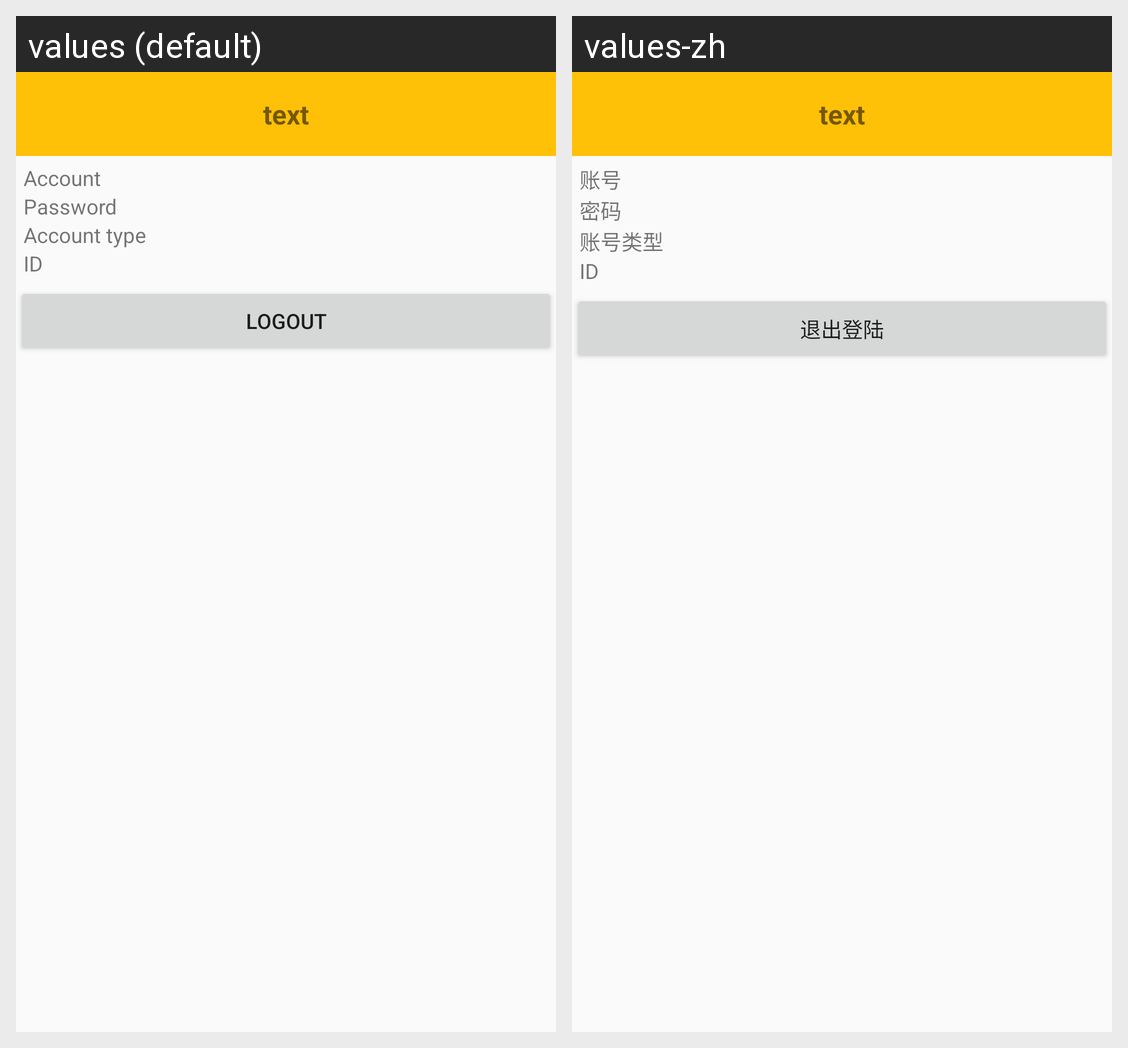

Locale-by-locale string values for the Android screen shown in this grid:
Android screen res/layout/fragment_account_detail.xml rendered under 2 locales, left to right: values (default), values-zh. Device: Nexus 5 (rendered at 1080×1920; each locale shown at half size, 540×960, under a caption strip naming it); theme AppTheme.
Strings drawn on this screen, with the default value and each locale's value (text and hints the layout hard-codes, and strings that could not be matched under every locale, appear in the picture but are not listed):

account_string
  values: Account
  values-zh: 账号

password_string
  values: Password
  values-zh: 密码

account_type_string
  values: Account type
  values-zh: 账号类型

id_string
  values: ID
  values-zh: ID  [not translated; the default value is used]

logout_button
  values: Logout
  values-zh: 退出登陆
